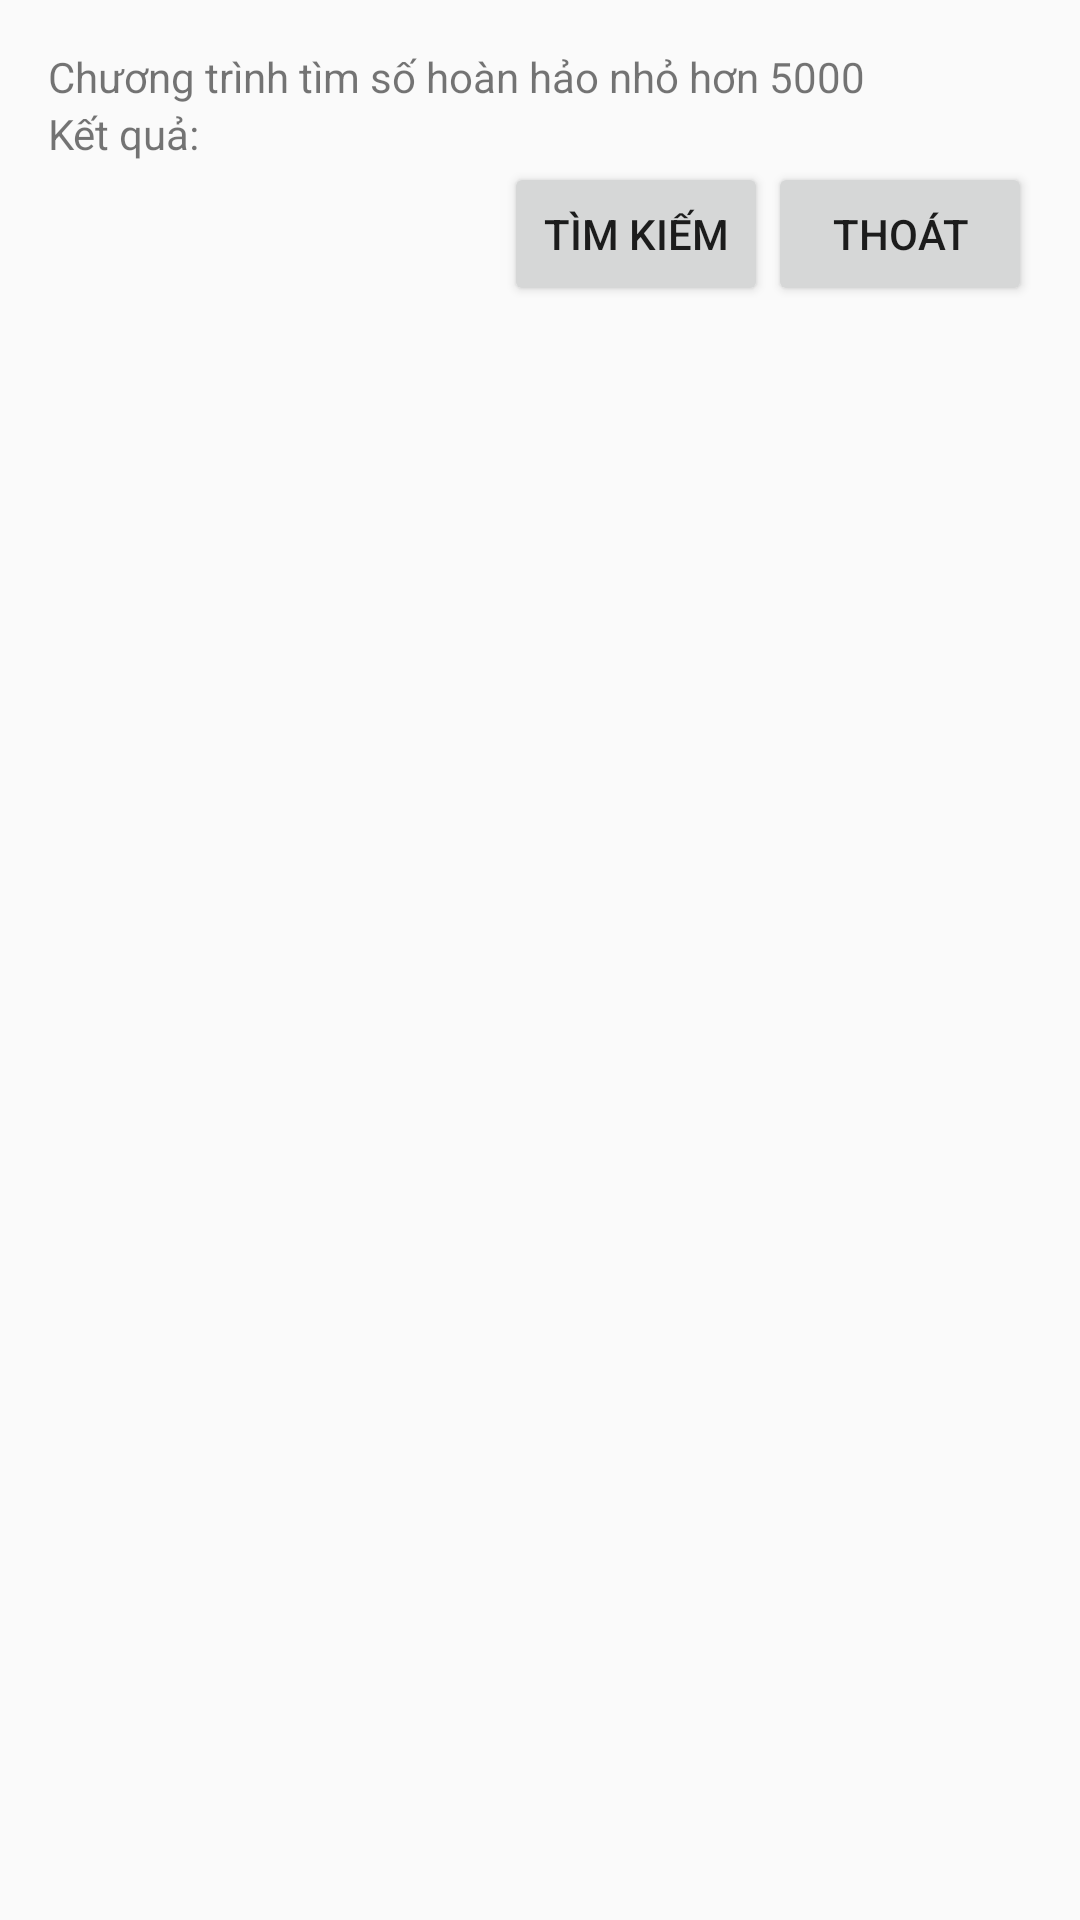

Here is an Android app screen rendered from its layout file. Give the layout XML and the strings, colors and styles it references.
<!-- AndroidManifest.xml: application theme AppTheme -->
<!-- res/layout/activity_act_perfect_number.xml -->
<?xml version="1.0" encoding="utf-8"?>
<LinearLayout xmlns:android="http://schemas.android.com/apk/res/android"
    xmlns:app="http://schemas.android.com/apk/res-auto"
    xmlns:tools="http://schemas.android.com/tools"
    android:layout_width="match_parent"
    android:layout_height="match_parent"
    android:padding="16dp"
    android:orientation="vertical"
    tools:context="com.example.quanlm.project01_mvp.perfect_number.ActPerfectNumber">
    <TextView
        android:layout_width="wrap_content"
        android:layout_height="wrap_content"
        android:text="Chương trình tìm số hoàn hảo nhỏ hơn 5000"/>
    <LinearLayout
        android:layout_width="match_parent"
        android:layout_height="wrap_content">
        <TextView
            android:layout_width="0dp"
            android:layout_height="wrap_content"
            android:layout_weight="1"
            android:text="Kết quả:"/>
        <TextView
            android:id="@+id/txtResult"
            android:layout_width="0dp"
            android:layout_height="wrap_content"
            android:layout_weight="1"/>
    </LinearLayout>
    <LinearLayout
        android:layout_width="wrap_content"
        android:layout_height="wrap_content"
        android:layout_gravity="end">
        <Button
            android:id="@+id/btnCalculate"
            android:layout_width="wrap_content"
            android:layout_height="wrap_content"
            android:text="Tìm kiếm"/>
        <Button
            android:id="@+id/btnExit"
            android:layout_width="wrap_content"
            android:layout_height="wrap_content"
            android:text="Thoát"/>
    </LinearLayout>
</LinearLayout>
<!-- resources referenced by this layout -->
<resources>
  <style name="AppTheme" parent="Theme.AppCompat.Light.DarkActionBar">
          
          <item name="colorPrimary">@color/colorPrimary</item>
          <item name="colorPrimaryDark">@color/colorPrimaryDark</item>
          <item name="colorAccent">@color/colorAccent</item>
      </style>
  <!-- not gathered from this repository: default colours our renderer supplied (Android Studio template values) -->
  <color name="colorPrimary">#FF6200EE</color>
  <color name="colorPrimaryDark">#FF3700B3</color>
  <color name="colorAccent">#FF03DAC5</color>
</resources>
